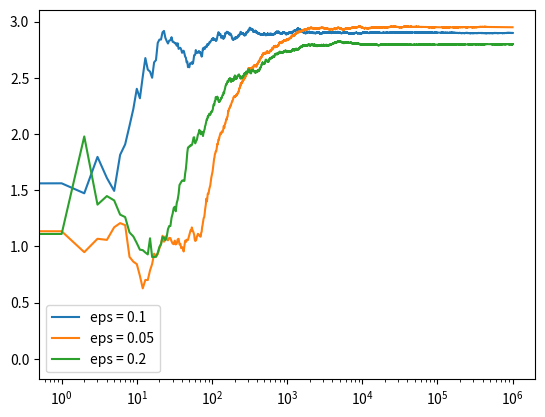

Python code for this plot:
from __future__ import division
import numpy as np 
import matplotlib.pyplot as plt 

class Bandit:
	def __init__(self , m):
		self.m = m #true mean
		self.mean = 0
		self.N = 0

	def pull(self):
		return np.random.randn() + self.m

	def push(self , x):
		self.N += 1
		self.mean = (1 - (1.0)/self.N) * self.mean + 1.0/self.N*x


def experiment(m1 , m2 , m3 , eps , N):
	b1 , b2 , b3 = Bandit(m1) , Bandit(m2) , Bandit(m3)
	bandits = [b1 , b2 , b3]
	data = []
	for _ in range(N):
		p = np.random.random()
		if p < eps:
			pos = np.random.randint(0 , 3)
		else:
			pos = np.argmax([b.mean for b in bandits])

		retval = bandits[pos].pull()
		bandits[pos].push(retval)
		data.append(retval)
	data = np.array(data)
	cumulative_average = np.cumsum(data) / (np.arange(N) + 1)

	for b in bandits:
			print(b.mean)

	return cumulative_average

c_1 = experiment(1.0, 2.0, 3.0, 0.1, 1000000)
c_05 = experiment(1.0, 2.0, 3.0, 0.05, 1000000)
c_2 = experiment(1.0, 2.0, 3.0, 0.2, 1000000)


plt.plot(c_1, label='eps = 0.1')
plt.plot(c_05, label='eps = 0.05')
plt.plot(c_2, label='eps = 0.2')
plt.legend()
plt.xscale('log')
plt.show()




